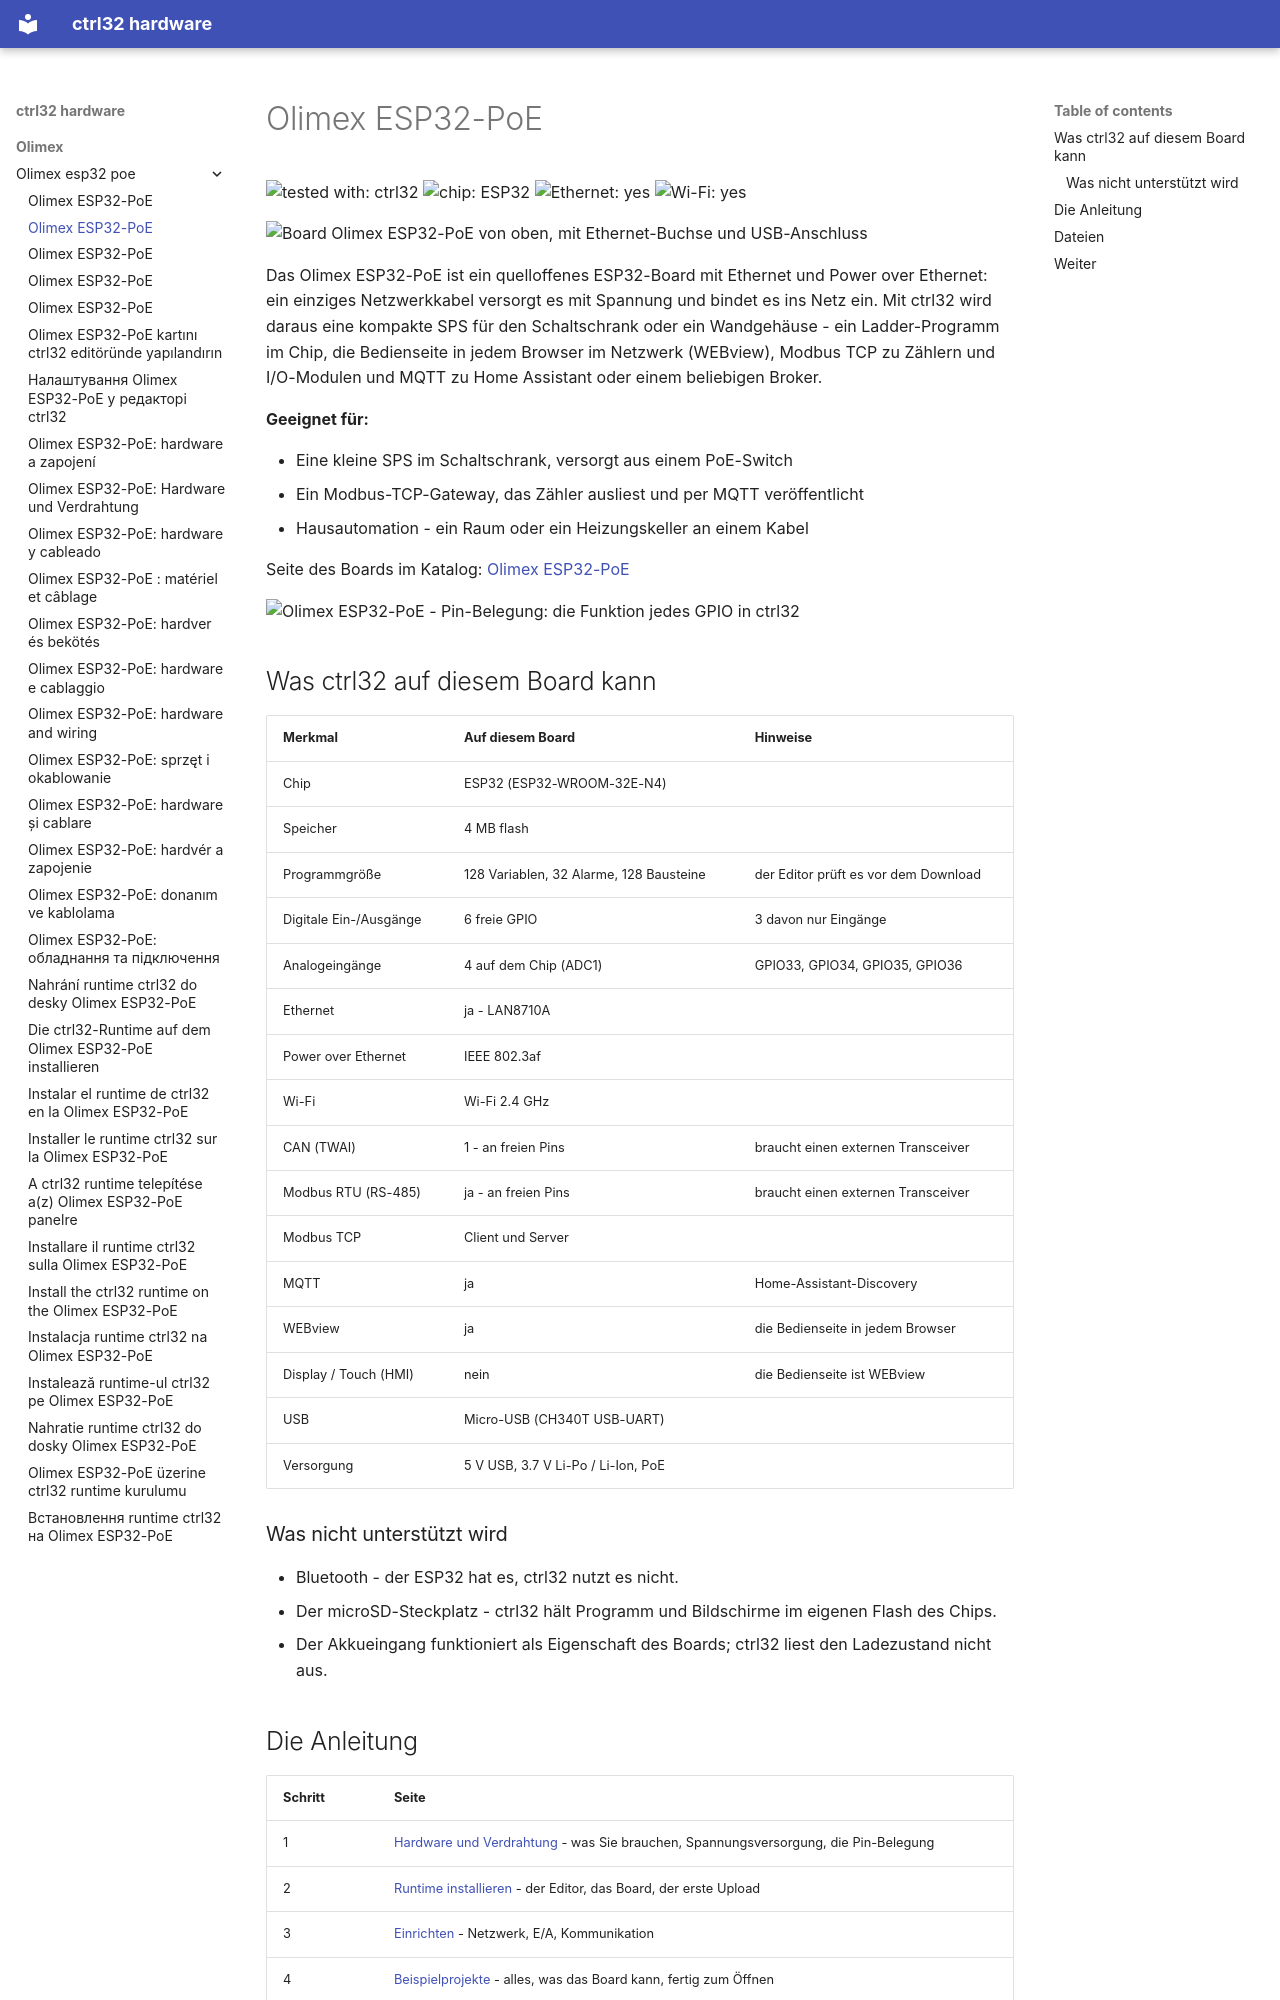

repository: ctrl32/hardware · page: olimex/olimex-esp32-poe/README.de/index.html · generator: mkdocs

---
title: Olimex ESP32-PoE
slug: olimex-esp32-poe
sidebar_position: 10
hardware: /hardware/boards/olimex-esp32-poe/
image: img/board-01.jpg
image_alt: Board Olimex ESP32-PoE von oben, mit Ethernet-Buchse und USB-Anschluss
tags:
- esp32
- ethernet
- poe
- olimex
---

# Olimex ESP32-PoE

![tested with: ctrl32](https://img.shields.io/badge/tested%20with-ctrl32-0ea5e9) ![chip: ESP32](https://img.shields.io/badge/chip-ESP32-334155) ![Ethernet: yes](https://img.shields.io/badge/Ethernet-yes-16a34a) ![Wi-Fi: yes](https://img.shields.io/badge/Wi--Fi-yes-16a34a)

![Board Olimex ESP32-PoE von oben, mit Ethernet-Buchse und USB-Anschluss](img/board-01.jpg)

Das Olimex ESP32-PoE ist ein quelloffenes ESP32-Board mit Ethernet und Power over Ethernet: ein einziges Netzwerkkabel versorgt es mit Spannung und bindet es ins Netz ein. Mit ctrl32 wird daraus eine kompakte SPS für den Schaltschrank oder ein Wandgehäuse - ein Ladder-Programm im Chip, die Bedienseite in jedem Browser im Netzwerk (WEBview), Modbus TCP zu Zählern und I/O-Modulen und MQTT zu Home Assistant oder einem beliebigen Broker.

**Geeignet für:**

- Eine kleine SPS im Schaltschrank, versorgt aus einem PoE-Switch
- Ein Modbus-TCP-Gateway, das Zähler ausliest und per MQTT veröffentlicht
- Hausautomation - ein Raum oder ein Heizungskeller an einem Kabel

Seite des Boards im Katalog: [Olimex ESP32-PoE](https://ctrl32.com/hardware/boards/olimex-esp32-poe/)

![Olimex ESP32-PoE - Pin-Belegung: die Funktion jedes GPIO in ctrl32](pinout/pinout.png)

## Was ctrl32 auf diesem Board kann

<!-- capabilities:start -->
| Merkmal | Auf diesem Board | Hinweise |
|---|---|---|
| Chip | ESP32 (ESP32-WROOM-32E-N4) |  |
| Speicher | 4 MB flash |  |
| Programmgröße | 128 Variablen, 32 Alarme, 128 Bausteine | der Editor prüft es vor dem Download |
| Digitale Ein-/Ausgänge | 6 freie GPIO | 3 davon nur Eingänge |
| Analogeingänge | 4 auf dem Chip (ADC1) | GPIO33, GPIO34, GPIO35, GPIO36 |
| Ethernet | ja - LAN8710A |  |
| Power over Ethernet | IEEE 802.3af |  |
| Wi-Fi | Wi-Fi 2.4 GHz |  |
| CAN (TWAI) | 1 - an freien Pins | braucht einen externen Transceiver |
| Modbus RTU (RS-485) | ja - an freien Pins | braucht einen externen Transceiver |
| Modbus TCP | Client und Server |  |
| MQTT | ja | Home-Assistant-Discovery |
| WEBview | ja | die Bedienseite in jedem Browser |
| Display / Touch (HMI) | nein | die Bedienseite ist WEBview |
| USB | Micro-USB (CH340T USB-UART) |  |
| Versorgung | 5 V USB, 3.7 V Li-Po / Li-Ion, PoE |  |
<!-- capabilities:end -->

### Was nicht unterstützt wird

- Bluetooth - der ESP32 hat es, ctrl32 nutzt es nicht.
- Der microSD-Steckplatz - ctrl32 hält Programm und Bildschirme im eigenen Flash des Chips.
- Der Akkueingang funktioniert als Eigenschaft des Boards; ctrl32 liest den Ladezustand nicht aus.
